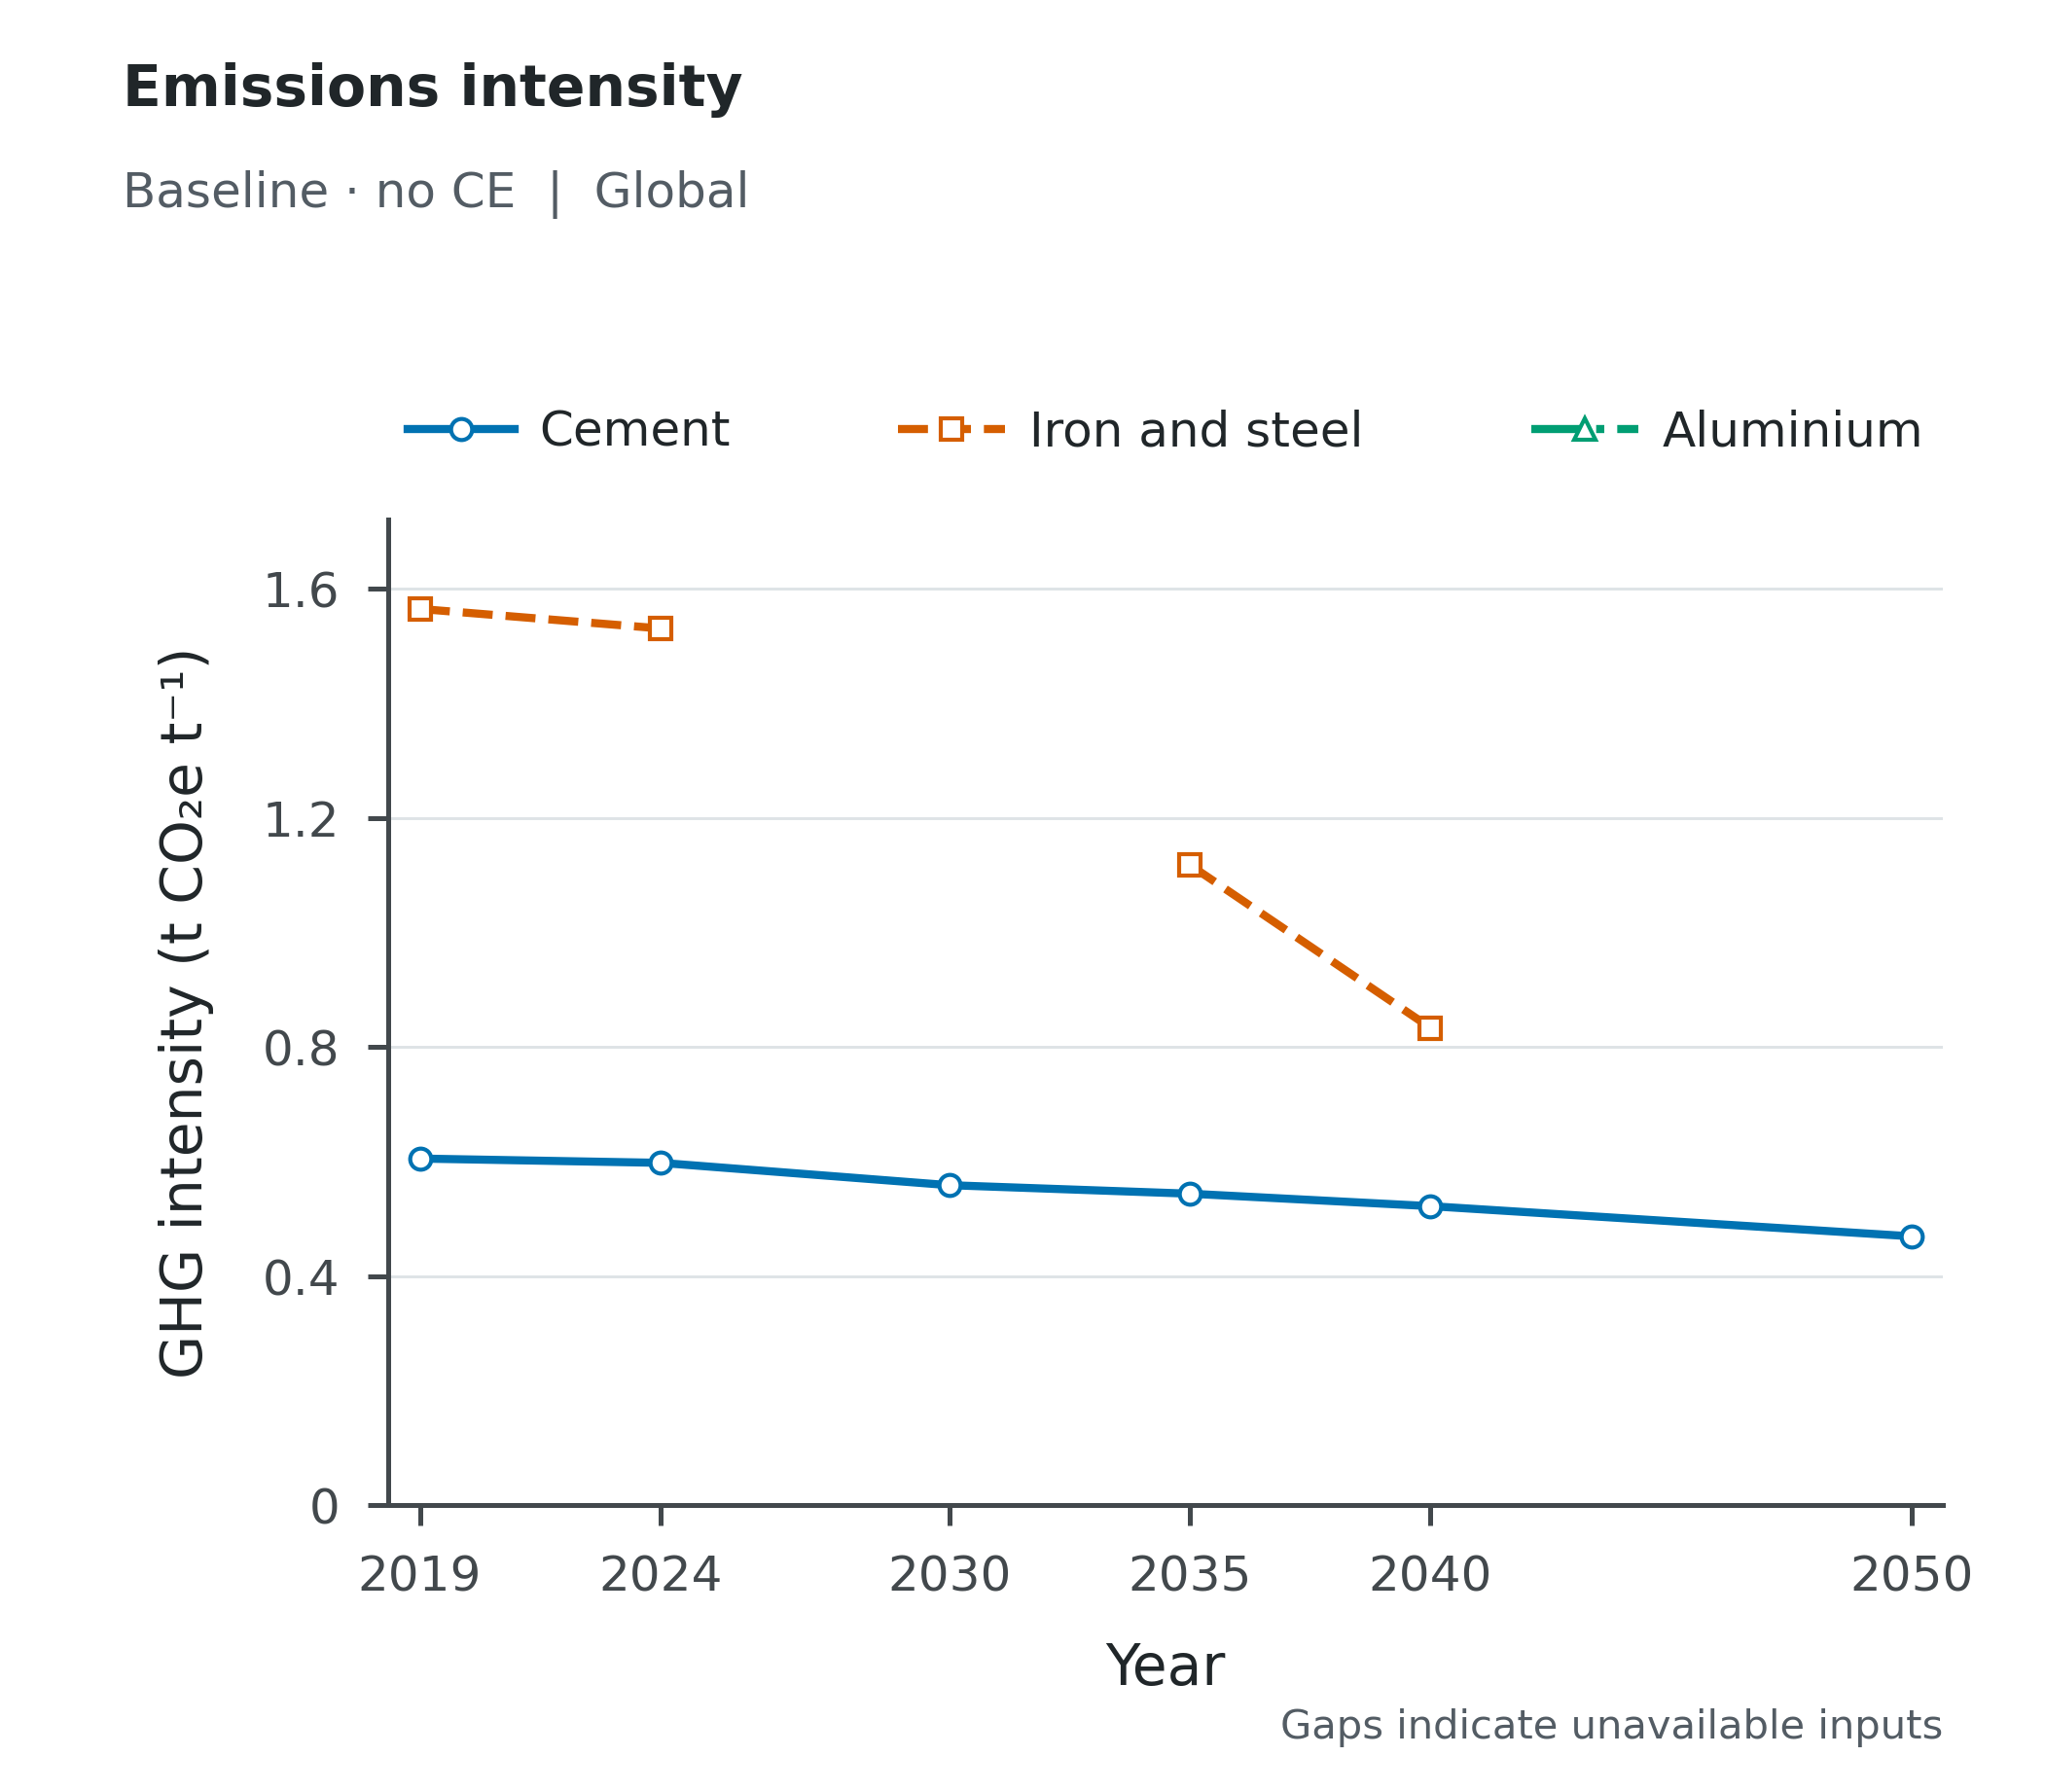

The table this chart was drawn from, first rows:
Scenario, Scope, Series, Year, Value, Unit
baseline_noce, Global, Cement, 2019, 0.6052, tCO2e/t
baseline_noce, Global, Cement, 2024, 0.5977, tCO2e/t
baseline_noce, Global, Cement, 2030, 0.5587, tCO2e/t
baseline_noce, Global, Cement, 2035, 0.5439, tCO2e/t
baseline_noce, Global, Cement, 2040, 0.5221, tCO2e/t
baseline_noce, Global, Cement, 2050, 0.4694, tCO2e/t
baseline_noce, Global, Iron and steel, 2019, 1.565, tCO2e/t
baseline_noce, Global, Iron and steel, 2024, 1.531, tCO2e/t
baseline_noce, Global, Iron and steel, 2030, , tCO2e/t
baseline_noce, Global, Iron and steel, 2035, 1.118, tCO2e/t
baseline_noce, Global, Iron and steel, 2040, 0.8334, tCO2e/t
baseline_noce, Global, Iron and steel, 2050, , tCO2e/t
baseline_noce, Global, Aluminium, 2019, , tCO2e/t
baseline_noce, Global, Aluminium, 2024, , tCO2e/t
baseline_noce, Global, Aluminium, 2030, , tCO2e/t
baseline_noce, Global, Aluminium, 2035, , tCO2e/t
baseline_noce, Global, Aluminium, 2040, , tCO2e/t
baseline_noce, Global, Aluminium, 2050, , tCO2e/t
